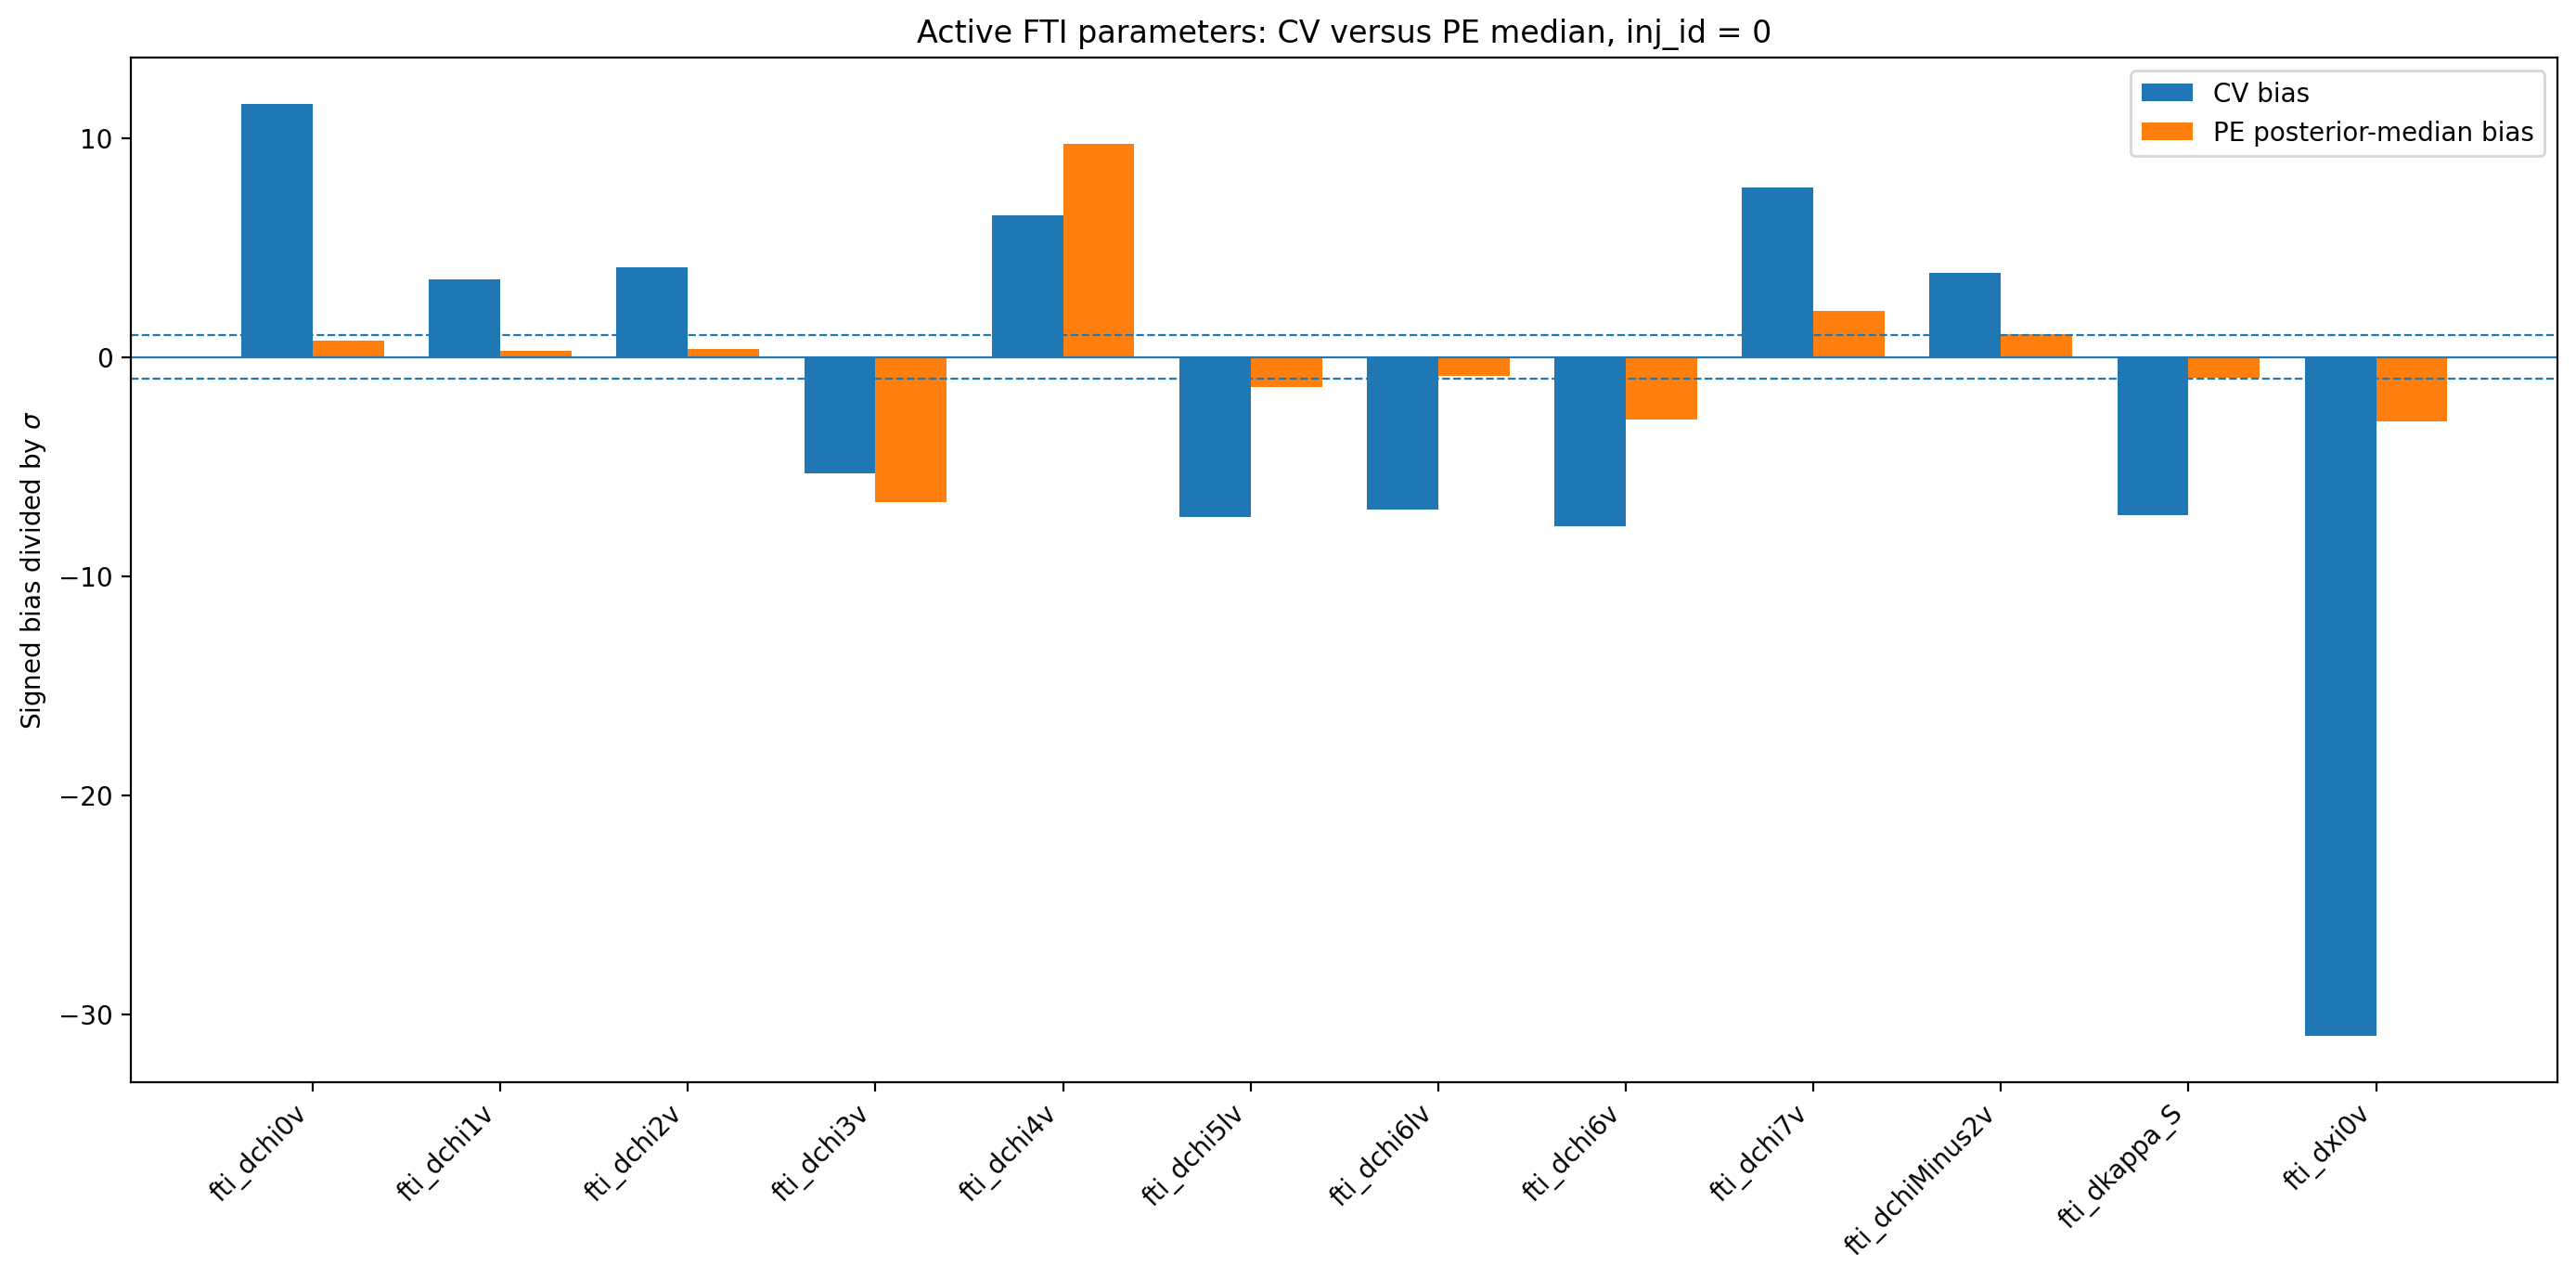

The table this chart was drawn from, first rows:
active_fti_run, parameter, CV_bias_over_sigma, median_PE_bias_over_sigma, median_PE_minus_CV, absolute_difference, CV_delta_theta, median_PE_delta_theta, sigma_CV, sigma_PE, sigma_PE_over_sigma_CV, same_sign
fti_dchi0v, fti_dchi0v, 11.55, 0.7723, -10.78, 10.78, 0.005289, 0.001379, 0.0004579, 0.001786, 3.9, True
fti_dchi1v, fti_dchi1v, 3.547, 0.2797, -3.268, 3.268, 0.002422, 0.001707, 0.0006828, 0.006103, 8.938, True
fti_dchi2v, fti_dchi2v, 4.083, 0.3952, -3.688, 3.688, 0.001876, 0.001463, 0.0004594, 0.003702, 8.059, True
fti_dchi3v, fti_dchi3v, -5.312, -6.618, -1.306, 1.306, -0.002301, -0.002828, 0.0004332, 0.0004273, 0.9864, True
fti_dchi4v, fti_dchi4v, 6.481, 9.731, 3.25, 3.25, 0.0261, 0.03725, 0.004027, 0.003828, 0.9504, True
fti_dchi5lv, fti_dchi5lv, -7.298, -1.347, 5.951, 5.951, -0.05327, -0.06375, 0.007299, 0.04732, 6.484, True
fti_dchi6lv, fti_dchi6lv, -6.965, -0.8644, 6.1, 6.1, -0.07015, -0.08661, 0.01007, 0.1002, 9.948, True
fti_dchi6v, fti_dchi6v, -7.698, -2.866, 4.832, 4.832, -0.04819, -0.2211, 0.00626, 0.07715, 12.32, True
fti_dchi7v, fti_dchi7v, 7.754, 2.098, -5.655, 5.655, 0.02089, 0.0605, 0.002694, 0.02883, 10.7, True
fti_dchiMinus2v, fti_dchiMinus2v, 3.848, 1.072, -2.776, 2.776, 4.240878253730646e-06, 9.318406065837367e-06, 1.1020260142569029e-06, 8.693256624246905e-06, 7.888, True
fti_dkappa_S, fti_dkappa_S, -7.228, -0.9527, 6.275, 6.275, -0.04732, -0.06996, 0.006547, 0.07343, 11.22, True
fti_dxi0v, fti_dxi0v, -30.96, -2.917, 28.04, 28.04, -0.000684, -0.00111, 2.209324434631098e-05, 0.0003806, 17.23, True
